Dataset: images_bsubtilis (GitHub, ridassaf/OperonHunter). Classes: non-operons, operons.

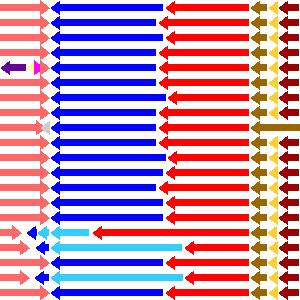
Label: operons

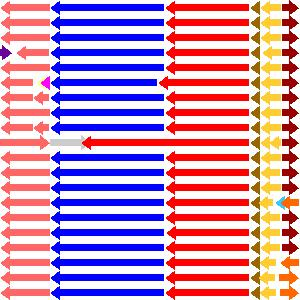
Label: operons

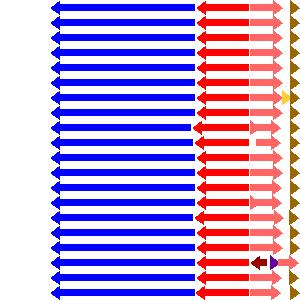
Label: operons

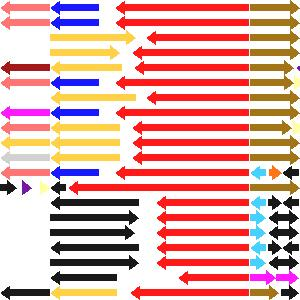
Label: non-operons

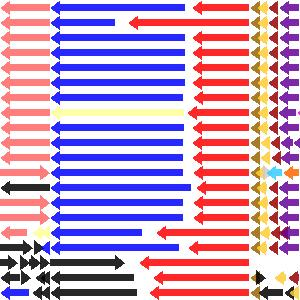
Label: non-operons

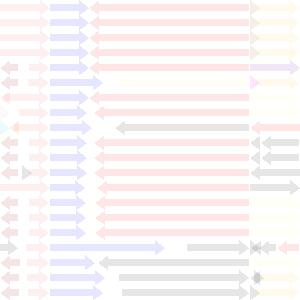
Label: non-operons
